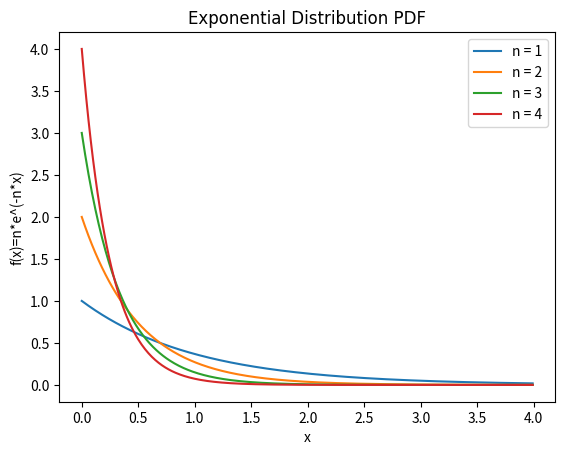

The matplotlib source for this figure:
import matplotlib.pyplot as plt
import math
import numpy as np

a=np.arange(0,4,.01)
x= np.linspace(0,10,100)
l=[]
for i in range(1,5):
    y= i*np.exp(-i*a)
    plt.plot(a,y)
    l.append("n = "+str(i))

plt.legend(l)
plt.xlabel("x")
plt.ylabel("f(x)=n*e^(-n*x)")
igfont = {'family':'Meirio'}
plt.title('title',**igfont)
plt.title("Exponential Distribution PDF")
plt.show()
